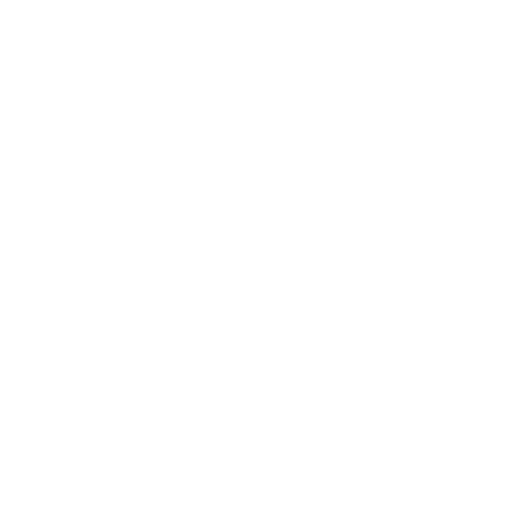
t = 0.00 s
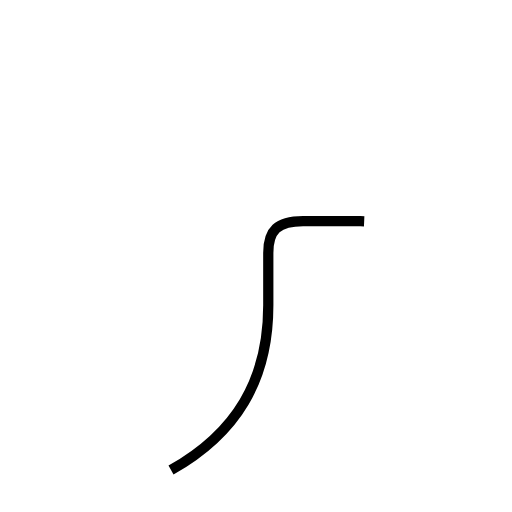
t = 1.08 s
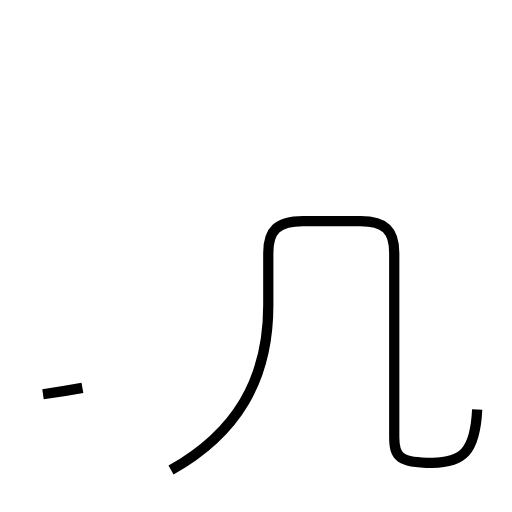
t = 2.29 s
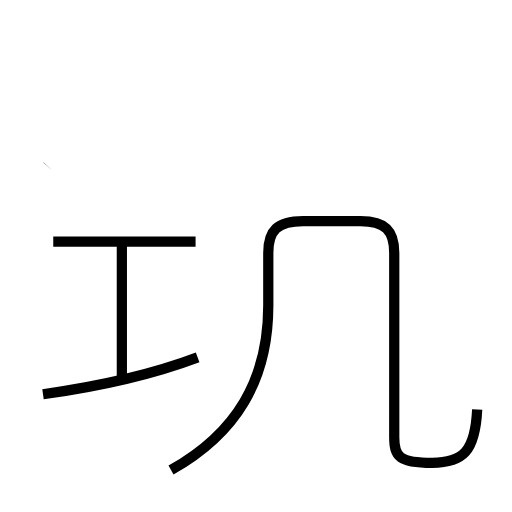
t = 3.44 s
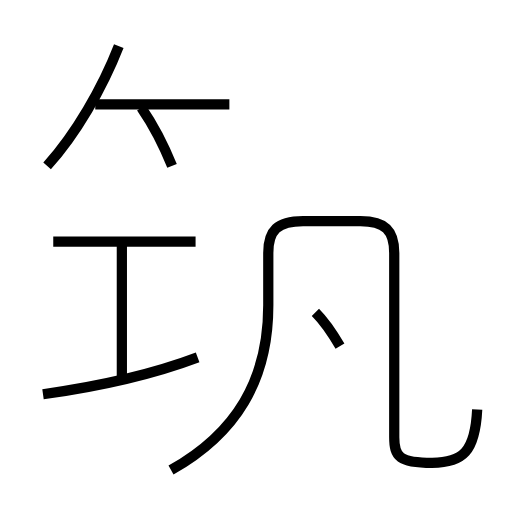
t = 4.56 s
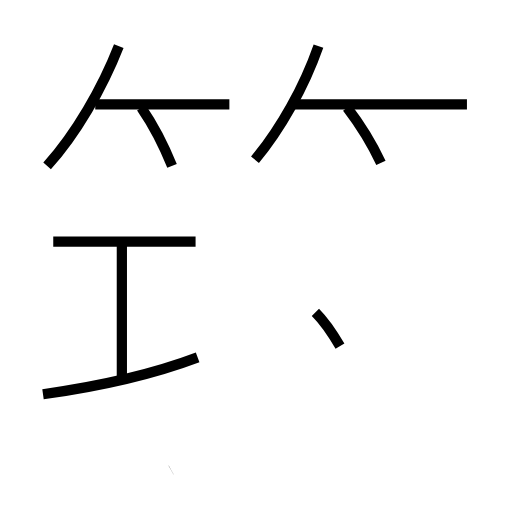
t = 5.65 s

The animated SVG that drew these frames (rendered in a browser with its animation timeline set to each time). Animation: 11 SMIL elements (animate=11); one cycle of 5.65 s.

<?xml version='1.0' encoding='utf-8'?>
<svg viewBox="0.0 -6.0 50.0 50.0" version="1.1" xmlns="http://www.w3.org/2000/svg"><rect x="-1000" y="-1000" width="2000" height="2000" stroke="white" fill="white" /><g style="fill:none;stroke:#000000;stroke-width:1"><path d="M 16.7 1.9 C 23.1 -1.7 26.2 -6.9 26.2 -14.2 L 26.2 -19.3 C 26.2 -21.5 27.1 -22.4 29.6 -22.4 L 35.2 -22.4 C 37.6 -22.4 38.5 -21.5 38.5 -19.3 L 38.5 -1.3 C 38.5 0.6 39.0 1.2 42.2 1.2 C 45.2 1.2 46.4 0.1 46.6 -4.0 " transform="translate(0.0 38.0)" stroke-dasharray="72.26742282445058" stroke-dashoffset="72.26742282445058"><animate attributeName="stroke-dashoffset" from="72.26742282445058" to="0" dur="2.168022684733517s" begin="0s; anim_end.end" fill="freeze" id="anim0" /></path><path d="M 4.2 -5.5 C 9.2 -6.2 14.8 -7.4 19.3 -9.1 " transform="translate(0.0 38.0)" stroke-dasharray="15.552761876170687" stroke-dashoffset="15.552761876170687"><animate attributeName="stroke-dashoffset" from="15.552761876170687" to="0" dur="0.4665828562851206s" begin="anim0.end" fill="freeze" id="anim1" /></path><path d="M 11.9 -7.2 L 11.9 -20.0 " transform="translate(0.0 38.0)" stroke-dasharray="12.8" stroke-dashoffset="12.8"><animate attributeName="stroke-dashoffset" from="12.8" to="0" dur="0.384s" begin="anim1.end" fill="freeze" id="anim2" /></path><path d="M 19.1 -20.4 L 5.2 -20.4 " transform="translate(0.0 38.0)" stroke-dasharray="13.900000000000002" stroke-dashoffset="13.900000000000002"><animate attributeName="stroke-dashoffset" from="13.900000000000002" to="0" dur="0.41700000000000004s" begin="anim2.end" fill="freeze" id="anim3" /></path><path d="M 4.6 -27.8 C 7.4 -30.9 10.0 -35.4 11.6 -39.5 " transform="translate(0.0 38.0)" stroke-dasharray="13.701531078282022" stroke-dashoffset="13.701531078282022"><animate attributeName="stroke-dashoffset" from="13.701531078282022" to="0" dur="0.41104593234846065s" begin="anim3.end" fill="freeze" id="anim4" /></path><path d="M 33.2 -10.2 C 32.5 -11.4 31.7 -12.6 30.8 -13.5 " transform="translate(0.0 38.0)" stroke-dasharray="4.091328311539786" stroke-dashoffset="4.091328311539786"><animate attributeName="stroke-dashoffset" from="4.091328311539786" to="0" dur="0.12273984934619357s" begin="anim4.end" fill="freeze" id="anim5" /></path><path d="M 16.8 -27.8 C 16.0 -29.8 15.1 -31.6 13.8 -33.5 " transform="translate(0.0 38.0)" stroke-dasharray="6.45503882899834" stroke-dashoffset="6.45503882899834"><animate attributeName="stroke-dashoffset" from="6.45503882899834" to="0" dur="0.1936511648699502s" begin="anim5.end" fill="freeze" id="anim6" /></path><path d="M 22.4 -33.8 L 9.3 -33.8 " transform="translate(0.0 38.0)" stroke-dasharray="13.099999999999998" stroke-dashoffset="13.099999999999998"><animate attributeName="stroke-dashoffset" from="13.099999999999998" to="0" dur="0.3929999999999999s" begin="anim6.end" fill="freeze" id="anim7" /></path><path d="M 24.9 -28.4 C 27.4 -31.4 29.7 -35.5 31.1 -39.5 " transform="translate(0.0 38.0)" stroke-dasharray="12.777174230388175" stroke-dashoffset="12.777174230388175"><animate attributeName="stroke-dashoffset" from="12.777174230388175" to="0" dur="0.3833152269116452s" begin="anim7.end" fill="freeze" id="anim8" /></path><path d="M 37.2 -28.1 C 36.5 -29.6 35.2 -31.8 33.9 -33.5 " transform="translate(0.0 38.0)" stroke-dasharray="6.338839600128691" stroke-dashoffset="6.338839600128691"><animate attributeName="stroke-dashoffset" from="6.338839600128691" to="0" dur="0.19016518800386073s" begin="anim8.end" fill="freeze" id="anim9" /></path><path d="M 45.6 -33.8 L 28.4 -33.8" transform="translate(0.0 38.0)" stroke-dasharray="17.200000000000003" stroke-dashoffset="17.200000000000003"><animate attributeName="stroke-dashoffset" from="17.200000000000003" to="0" dur="0.516s" begin="anim9.end" fill="freeze" id="anim_end" /></path></g></svg>
